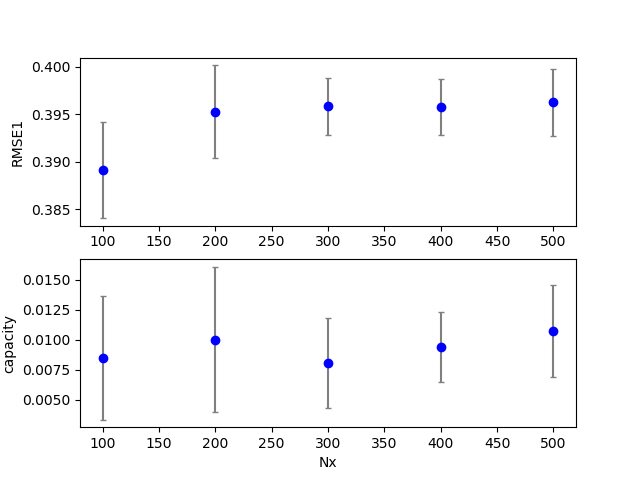

Values plotted in this chart, from the file beside it:
4, 6, 0, 100, 0.800000, 0.800000, 0.000000, 0.700000, 2.000000, 0.100000, 0.100000, 0.100000, 0.100000, 0.397874, 0.000000, 0.005911
4, 8, 0, 100, 0.8, 0.8, 0.000000, 0.7, 2, 0.1, 0.1, 0.1, 0.1, 0.3881, 0.000000, 0.009987
4, 7, 0, 100, 0.8, 0.8, 0.000000, 0.7, 2, 0.1, 0.1, 0.1, 0.1, 0.3971, 0.000000, 0.01136
4, 4, 0, 100, 0.8, 0.8, 0.000000, 0.7, 2, 0.1, 0.1, 0.1, 0.1, 0.388, 0.000000, 0.002985
4, 5, 0, 100, 0.8, 0.8, 0.000000, 0.7, 2, 0.1, 0.1, 0.1, 0.1, 0.3888, 0.000000, 0.006378
4, 2, 0, 100, 0.8, 0.8, 0.000000, 0.7, 2, 0.1, 0.1, 0.1, 0.1, 0.3851, 0.000000, 0.004112
4, 0, 0, 100, 0.8, 0.8, 0.000000, 0.7, 2, 0.1, 0.1, 0.1, 0.1, 0.3816, 0.000000, 0.0194
4, 0, 1, 200, 0.8, 0.8, 0.000000, 0.7, 2, 0.1, 0.1, 0.1, 0.1, 0.3864, 0.000000, 0.002402
4, 3, 0, 100, 0.8, 0.8, 0.000000, 0.7, 2, 0.1, 0.1, 0.1, 0.1, 0.3908, 0.000000, 0.01297
4, 3, 1, 200, 0.8, 0.8, 0.000000, 0.7, 2, 0.1, 0.1, 0.1, 0.1, 0.3972, 0.000000, 0.01661
4, 1, 1, 200, 0.8, 0.8, 0.000000, 0.7, 2, 0.1, 0.1, 0.1, 0.1, 0.3914, 0.000000, 0.006539
4, 2, 1, 200, 0.8, 0.8, 0.000000, 0.7, 2, 0.1, 0.1, 0.1, 0.1, 0.4, 0.000000, 0.01029
4, 1, 0, 100, 0.8, 0.8, 0.000000, 0.7, 2, 0.1, 0.1, 0.1, 0.1, 0.3879, 0.000000, 0.003158
4, 8, 2, 300, 0.8, 0.8, 0.000000, 0.7, 2, 0.1, 0.1, 0.1, 0.1, 0.3929, 0.000000, 0.009054
4, 6, 3, 400, 0.8, 0.8, 0.000000, 0.7, 2, 0.1, 0.1, 0.1, 0.1, 0.3931, 0.000000, 0.01078
4, 4, 1, 200, 0.8, 0.8, 0.000000, 0.7, 2, 0.1, 0.1, 0.1, 0.1, 0.3928, 0.000000, 0.005626
4, 3, 2, 300, 0.8, 0.8, 0.000000, 0.7, 2, 0.1, 0.1, 0.1, 0.1, 0.3994, 0.000000, 0.008840
4, 7, 1, 200, 0.8, 0.8, 0.000000, 0.7, 2, 0.1, 0.1, 0.1, 0.1, 0.3954, 0.000000, 0.02159
4, 2, 2, 300, 0.8, 0.8, 0.000000, 0.7, 2, 0.1, 0.1, 0.1, 0.1, 0.3936, 0.000000, 0.01011
4, 8, 1, 200, 0.8, 0.8, 0.000000, 0.7, 2, 0.1, 0.1, 0.1, 0.1, 0.4001, 0.000000, 0.006389
4, 4, 2, 300, 0.8, 0.8, 0.000000, 0.7, 2, 0.1, 0.1, 0.1, 0.1, 0.3998, 0.000000, 0.006277
4, 5, 1, 200, 0.8, 0.8, 0.000000, 0.7, 2, 0.1, 0.1, 0.1, 0.1, 0.4022, 0.000000, 0.006155
4, 6, 1, 200, 0.8, 0.8, 0.000000, 0.7, 2, 0.1, 0.1, 0.1, 0.1, 0.3912, 0.000000, 0.01587
4, 7, 2, 300, 0.8, 0.8, 0.000000, 0.7, 2, 0.1, 0.1, 0.1, 0.1, 0.3947, 0.000000, 0.007229
4, 7, 3, 400, 0.8, 0.8, 0.000000, 0.7, 2, 0.1, 0.1, 0.1, 0.1, 0.3983, 0.000000, 0.008501
4, 1, 2, 300, 0.8, 0.8, 0.000000, 0.7, 2, 0.1, 0.1, 0.1, 0.1, 0.3961, 0.000000, 0.005398
4, 5, 2, 300, 0.8, 0.8, 0.000000, 0.7, 2, 0.1, 0.1, 0.1, 0.1, 0.3917, 0.000000, 0.01649
4, 3, 4, 500, 0.8, 0.8, 0.000000, 0.7, 2, 0.1, 0.1, 0.1, 0.1, 0.3886, 0.000000, 0.009048
4, 6, 2, 300, 0.8, 0.8, 0.000000, 0.7, 2, 0.1, 0.1, 0.1, 0.1, 0.4002, 0.000000, 0.006474
4, 8, 4, 500, 0.8, 0.8, 0.000000, 0.7, 2, 0.1, 0.1, 0.1, 0.1, 0.3994, 0.000000, 0.01014
4, 5, 3, 400, 0.8, 0.8, 0.000000, 0.7, 2, 0.1, 0.1, 0.1, 0.1, 0.3948, 0.000000, 0.006805
4, 1, 3, 400, 0.8, 0.8, 0.000000, 0.7, 2, 0.1, 0.1, 0.1, 0.1, 0.3977, 0.000000, 0.01347
4, 3, 3, 400, 0.8, 0.8, 0.000000, 0.7, 2, 0.1, 0.1, 0.1, 0.1, 0.3995, 0.000000, 0.01006
4, 0, 2, 300, 0.8, 0.8, 0.000000, 0.7, 2, 0.1, 0.1, 0.1, 0.1, 0.3945, 0.000000, 0.002021
4, 6, 4, 500, 0.8, 0.8, 0.000000, 0.7, 2, 0.1, 0.1, 0.1, 0.1, 0.3944, 0.000000, 0.01413
4, 4, 3, 400, 0.8, 0.8, 0.000000, 0.7, 2, 0.1, 0.1, 0.1, 0.1, 0.3993, 0.000000, 0.01215
4, 0, 3, 400, 0.8, 0.8, 0.000000, 0.7, 2, 0.1, 0.1, 0.1, 0.1, 0.3926, 0.000000, 0.002926
4, 5, 4, 500, 0.8, 0.8, 0.000000, 0.7, 2, 0.1, 0.1, 0.1, 0.1, 0.3988, 0.000000, 0.01418
4, 8, 3, 400, 0.8, 0.8, 0.000000, 0.7, 2, 0.1, 0.1, 0.1, 0.1, 0.3933, 0.000000, 0.01047
4, 0, 4, 500, 0.8, 0.8, 0.000000, 0.7, 2, 0.1, 0.1, 0.1, 0.1, 0.3977, 0.000000, 0.007956
4, 2, 3, 400, 0.8, 0.8, 0.000000, 0.7, 2, 0.1, 0.1, 0.1, 0.1, 0.3916, 0.000000, 0.009110
4, 1, 4, 500, 0.8, 0.8, 0.000000, 0.7, 2, 0.1, 0.1, 0.1, 0.1, 0.3951, 0.000000, 0.01318
4, 4, 4, 500, 0.8, 0.8, 0.000000, 0.7, 2, 0.1, 0.1, 0.1, 0.1, 0.3967, 0.000000, 0.0137
4, 2, 4, 500, 0.8, 0.8, 0.000000, 0.7, 2, 0.1, 0.1, 0.1, 0.1, 0.394, 0.000000, 0.01459
4, 7, 4, 500, 0.8, 0.8, 0.000000, 0.7, 2, 0.1, 0.1, 0.1, 0.1, 0.4009, 0.000000, 0.003511
4, 9, 1, 200, 0.8, 0.8, 0.000000, 0.7, 2, 0.1, 0.1, 0.1, 0.1, 0.3961, 0.000000, 0.008780
4, 9, 0, 100, 0.8, 0.8, 0.000000, 0.7, 2, 0.1, 0.1, 0.1, 0.1, 0.3862, 0.000000, 0.008726
4, 9, 4, 500, 0.8, 0.8, 0.000000, 0.7, 2, 0.1, 0.1, 0.1, 0.1, 0.3971, 0.000000, 0.006931
4, 9, 2, 300, 0.8, 0.8, 0.000000, 0.7, 2, 0.1, 0.1, 0.1, 0.1, 0.3953, 0.000000, 0.009018
4, 9, 3, 400, 0.8, 0.8, 0.000000, 0.7, 2, 0.1, 0.1, 0.1, 0.1, 0.3972, 0.000000, 0.009816
